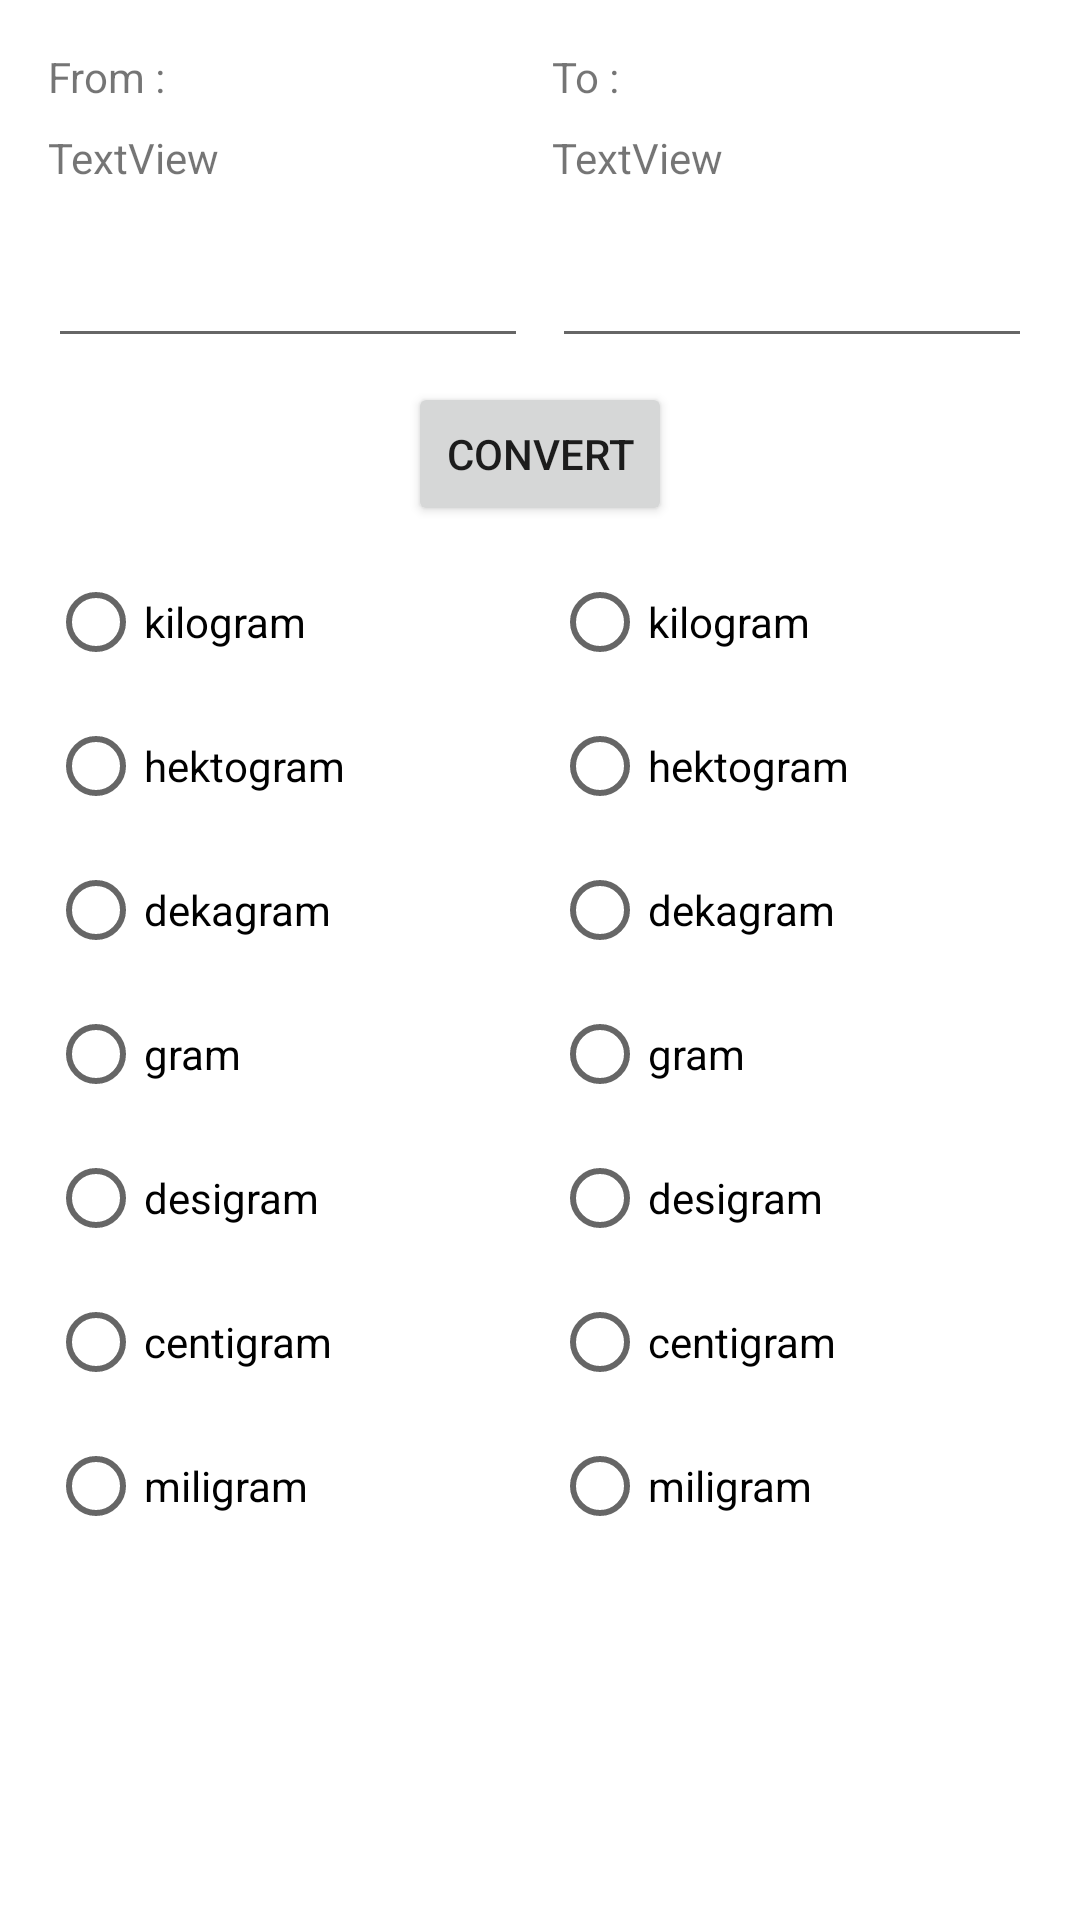

Android layout source for this screen:
<!-- AndroidManifest.xml: application theme Theme.UnitConverter -->
<!-- res/layout/weight_activity.xml -->
<?xml version="1.0" encoding="utf-8"?>
<androidx.constraintlayout.widget.ConstraintLayout xmlns:android="http://schemas.android.com/apk/res/android"
    xmlns:app="http://schemas.android.com/apk/res-auto"
    xmlns:tools="http://schemas.android.com/tools"
    android:layout_width="match_parent"
    android:layout_height="match_parent">

    <TextView
        android:id="@+id/txtFrom"
        android:layout_width="wrap_content"
        android:layout_height="wrap_content"
        android:layout_marginStart="16dp"
        android:layout_marginTop="16dp"
        android:text="@string/from"
        app:layout_constraintStart_toStartOf="parent"
        app:layout_constraintTop_toTopOf="parent" />

    <TextView
        android:id="@+id/txtTo"
        android:layout_width="wrap_content"
        android:layout_height="wrap_content"
        android:text="@string/to"
        app:layout_constraintStart_toStartOf="@+id/toSatuan"
        app:layout_constraintTop_toTopOf="@+id/txtFrom" />

    <TextView
        android:id="@+id/fromSatuan"
        android:layout_width="wrap_content"
        android:layout_height="wrap_content"
        android:layout_marginTop="8dp"
        android:text="TextView"
        app:layout_constraintStart_toStartOf="@+id/txtFrom"
        app:layout_constraintTop_toBottomOf="@+id/txtFrom" />

    <TextView
        android:id="@+id/toSatuan"
        android:layout_width="wrap_content"
        android:layout_height="wrap_content"
        android:layout_marginTop="8dp"
        android:text="TextView"
        app:layout_constraintStart_toStartOf="@+id/editNumberTo"
        app:layout_constraintTop_toBottomOf="@+id/txtTo" />

    <EditText
        android:id="@+id/editNumberFrom"
        android:layout_width="160dp"
        android:layout_height="wrap_content"
        android:layout_marginTop="16dp"
        android:ems="10"
        android:inputType="number"
        app:layout_constraintStart_toStartOf="@+id/fromSatuan"
        app:layout_constraintTop_toBottomOf="@+id/fromSatuan" />

    <EditText
        android:id="@+id/editNumberTo"
        android:layout_width="160dp"
        android:layout_height="wrap_content"
        android:layout_marginTop="16dp"
        android:layout_marginEnd="16dp"
        android:ems="10"
        android:inputType="number"
        app:layout_constraintEnd_toEndOf="parent"
        app:layout_constraintTop_toBottomOf="@+id/toSatuan" />

    <RadioGroup
        android:id="@+id/radioGroupFrom"
        android:layout_width="160dp"
        android:layout_height="366dp"
        android:layout_marginTop="8dp"
        app:layout_constraintStart_toStartOf="@+id/editNumberFrom"
        app:layout_constraintTop_toBottomOf="@+id/convert">

        <RadioButton
            android:id="@+id/radioToKg"
            android:layout_width="match_parent"
            android:layout_height="wrap_content"
            android:text="@string/kilogram" />

        <RadioButton
            android:id="@+id/radioToHg"
            android:layout_width="match_parent"
            android:layout_height="wrap_content"
            android:text="@string/hektogram" />

        <RadioButton
            android:id="@+id/radioToDag"
            android:layout_width="match_parent"
            android:layout_height="wrap_content"
            android:text="@string/dekagram" />

        <RadioButton
            android:id="@+id/radioToGr"
            android:layout_width="match_parent"
            android:layout_height="wrap_content"
            android:text="@string/gram" />

        <RadioButton
            android:id="@+id/radioToDg"
            android:layout_width="match_parent"
            android:layout_height="wrap_content"
            android:text="@string/desigram" />

        <RadioButton
            android:id="@+id/radioToCg"
            android:layout_width="match_parent"
            android:layout_height="wrap_content"
            android:text="@string/centigram" />

        <RadioButton
            android:id="@+id/radioToMg"
            android:layout_width="match_parent"
            android:layout_height="wrap_content"
            android:text="@string/miligram" />
    </RadioGroup>

    <RadioGroup
        android:id="@+id/radioGroupTo"
        android:layout_width="160dp"
        android:layout_height="366dp"
        android:layout_marginTop="8dp"
        app:layout_constraintStart_toStartOf="@+id/editNumberTo"
        app:layout_constraintTop_toBottomOf="@+id/convert">

        <RadioButton
            android:id="@+id/radioFromKg"
            android:layout_width="match_parent"
            android:layout_height="wrap_content"
            android:text="@string/kilogram" />

        <RadioButton
            android:id="@+id/radioFromHg"
            android:layout_width="match_parent"
            android:layout_height="wrap_content"
            android:text="@string/hektogram" />

        <RadioButton
            android:id="@+id/radioFromDag"
            android:layout_width="match_parent"
            android:layout_height="wrap_content"
            android:text="@string/dekagram" />

        <RadioButton
            android:id="@+id/radioFromGr"
            android:layout_width="match_parent"
            android:layout_height="wrap_content"
            android:text="@string/gram" />

        <RadioButton
            android:id="@+id/radioFromDg"
            android:layout_width="match_parent"
            android:layout_height="wrap_content"
            android:text="@string/desigram" />

        <RadioButton
            android:id="@+id/radioFromCg"
            android:layout_width="match_parent"
            android:layout_height="wrap_content"
            android:text="@string/centigram" />

        <RadioButton
            android:id="@+id/radioFromMg"
            android:layout_width="match_parent"
            android:layout_height="wrap_content"
            android:text="@string/miligram" />
    </RadioGroup>

    <Button
        android:id="@+id/convert"
        android:layout_width="wrap_content"
        android:layout_height="wrap_content"
        android:layout_marginTop="8dp"
        android:text="@string/convert"
        app:layout_constraintEnd_toEndOf="@+id/editNumberTo"
        app:layout_constraintStart_toStartOf="@+id/editNumberFrom"
        app:layout_constraintTop_toBottomOf="@+id/editNumberFrom" />

</androidx.constraintlayout.widget.ConstraintLayout>
<!-- resources referenced by this layout -->
<resources>
  <string name="centigram">centigram</string>
  <string name="convert">Convert</string>
  <string name="dekagram">dekagram</string>
  <string name="desigram">desigram</string>
  <string name="from">From :</string>
  <string name="gram">gram</string>
  <string name="hektogram">hektogram</string>
  <string name="kilogram">kilogram</string>
  <string name="miligram">miligram</string>
  <string name="to">To :</string>
  <style name="Theme.UnitConverter" parent="Theme.MaterialComponents.DayNight.DarkActionBar">
          
          <item name="colorPrimary">@color/true_blue</item>
          <item name="colorPrimaryVariant">@color/yinMn_blue</item>
          <item name="colorOnPrimary">@color/white</item>
          
          <item name="colorSecondary">@color/teal_200</item>
          <item name="colorSecondaryVariant">@color/teal_700</item>
          <item name="colorOnSecondary">@color/black</item>
          
          <item name="android:statusBarColor">?attr/colorPrimaryVariant</item>
          
      </style>
  <color name="true_blue">#4567B0</color>
  <color name="yinMn_blue">#334D84</color>
  <color name="white">#fafafa</color>
  <color name="teal_200">#FF03DAC5</color>
  <color name="teal_700">#FF018786</color>
  <color name="black">#0e0e0e</color>
</resources>
